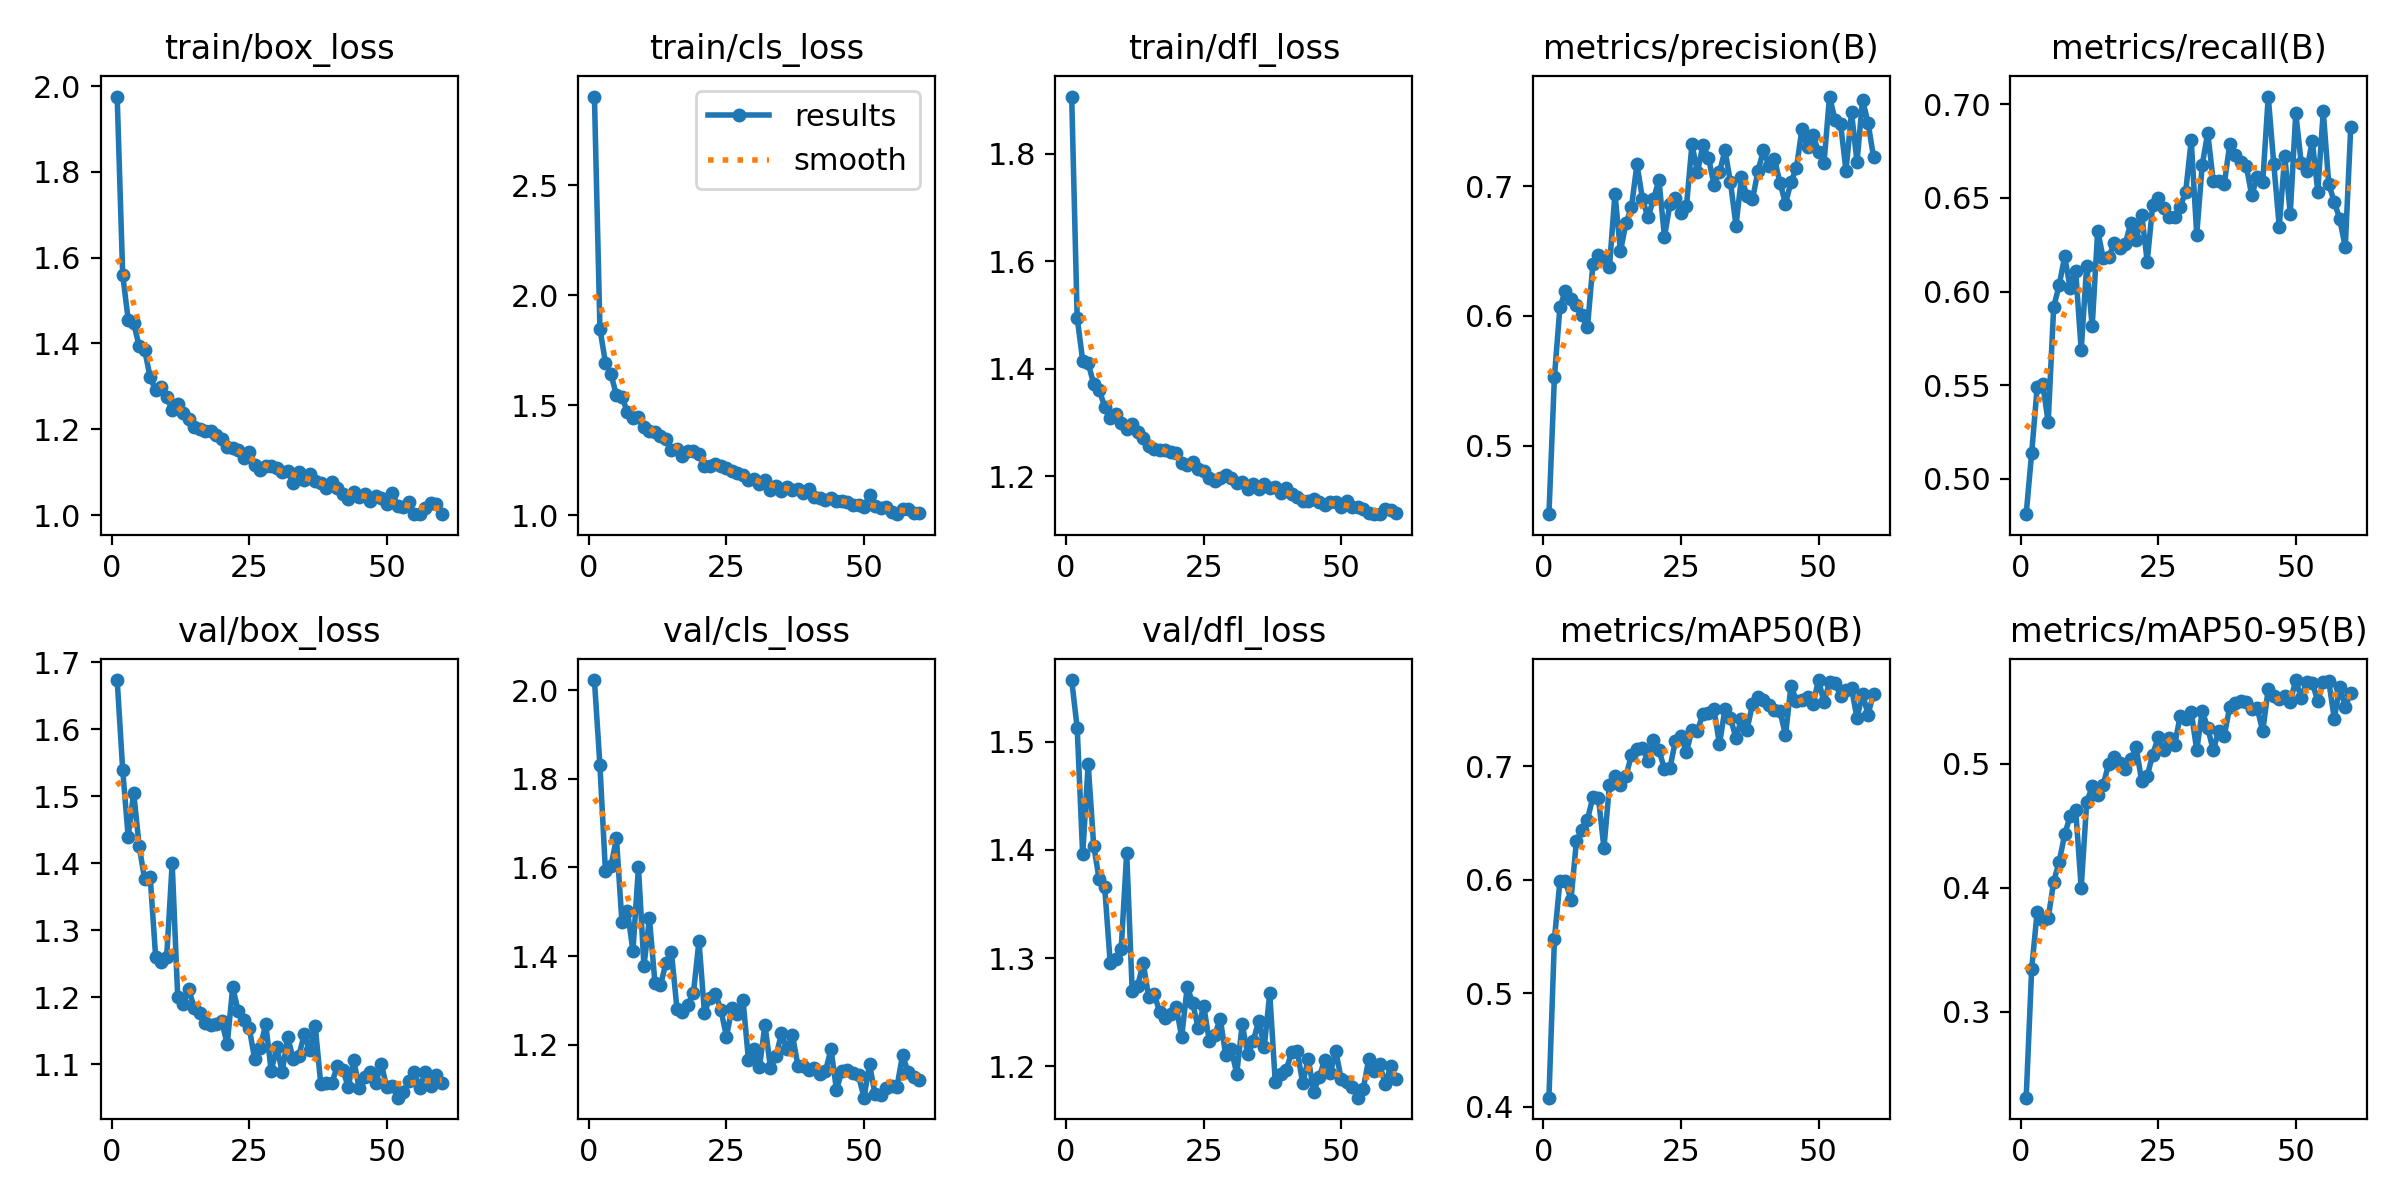

Data behind this chart, as committed beside it:
epoch, time, train/box_loss, train/cls_loss, train/dfl_loss, metrics/precision(B), metrics/recall(B), metrics/mAP50(B), metrics/mAP50-95(B), val/box_loss, val/cls_loss, val/dfl_loss, lr/pg0, lr/pg1, lr/pg2
1, 16.77, 1.976, 2.904, 1.906, 0.4472, 0.481, 0.4081, 0.2307, 1.673, 2.023, 1.557, 0.0006592, 0.0006592, 0.0006592
2, 30.34, 1.56, 1.847, 1.495, 0.5531, 0.5138, 0.5478, 0.3346, 1.54, 1.831, 1.513, 0.001319, 0.001319, 0.001319
3, 42.7, 1.456, 1.694, 1.415, 0.6066, 0.549, 0.5989, 0.3808, 1.439, 1.591, 1.396, 0.001973, 0.001973, 0.001973
4, 54.98, 1.447, 1.641, 1.41, 0.6194, 0.5506, 0.5991, 0.3744, 1.505, 1.603, 1.479, 0.00197, 0.00197, 0.00197
5, 67.74, 1.394, 1.545, 1.372, 0.6129, 0.5302, 0.582, 0.3754, 1.425, 1.666, 1.404, 0.00196, 0.00196, 0.00196
6, 80.57, 1.385, 1.538, 1.361, 0.6082, 0.5918, 0.6343, 0.4051, 1.376, 1.477, 1.373, 0.00195, 0.00195, 0.00195
7, 93.68, 1.321, 1.468, 1.329, 0.6003, 0.6034, 0.6442, 0.421, 1.379, 1.503, 1.366, 0.001941, 0.001941, 0.001941
8, 106.3, 1.291, 1.44, 1.308, 0.5911, 0.6188, 0.653, 0.4432, 1.26, 1.412, 1.296, 0.001931, 0.001931, 0.001931
9, 118.9, 1.298, 1.446, 1.315, 0.6399, 0.6018, 0.673, 0.4581, 1.253, 1.601, 1.299, 0.001921, 0.001921, 0.001921
10, 131.3, 1.274, 1.401, 1.299, 0.6472, 0.6111, 0.6722, 0.4627, 1.261, 1.377, 1.308, 0.001911, 0.001911, 0.001911
11, 144.1, 1.245, 1.38, 1.288, 0.6442, 0.5687, 0.6279, 0.4002, 1.4, 1.485, 1.398, 0.001901, 0.001901, 0.001901
12, 156.4, 1.26, 1.378, 1.296, 0.6373, 0.6139, 0.6833, 0.4689, 1.201, 1.339, 1.269, 0.001891, 0.001891, 0.001891
13, 168.8, 1.237, 1.358, 1.282, 0.6942, 0.5814, 0.6918, 0.4818, 1.189, 1.334, 1.274, 0.001881, 0.001881, 0.001881
14, 181.5, 1.225, 1.345, 1.272, 0.6497, 0.6326, 0.6837, 0.4749, 1.212, 1.384, 1.295, 0.001871, 0.001871, 0.001871
15, 194.2, 1.206, 1.298, 1.256, 0.6714, 0.6177, 0.691, 0.4832, 1.184, 1.408, 1.264, 0.001861, 0.001861, 0.001861
16, 206.9, 1.201, 1.299, 1.25, 0.6835, 0.6183, 0.7101, 0.5002, 1.176, 1.282, 1.267, 0.001852, 0.001852, 0.001852
17, 219.9, 1.196, 1.269, 1.249, 0.7169, 0.626, 0.7154, 0.5054, 1.162, 1.274, 1.25, 0.001842, 0.001842, 0.001842
18, 232.8, 1.196, 1.292, 1.249, 0.6901, 0.6232, 0.7159, 0.5005, 1.159, 1.291, 1.244, 0.001832, 0.001832, 0.001832
19, 246.2, 1.187, 1.292, 1.245, 0.6757, 0.6254, 0.7046, 0.4963, 1.16, 1.317, 1.249, 0.001822, 0.001822, 0.001822
20, 259.1, 1.178, 1.279, 1.244, 0.6899, 0.6364, 0.7228, 0.5037, 1.164, 1.434, 1.255, 0.001812, 0.001812, 0.001812
21, 271.5, 1.158, 1.223, 1.224, 0.7045, 0.6276, 0.714, 0.5133, 1.13, 1.272, 1.227, 0.001802, 0.001802, 0.001802
22, 283.8, 1.156, 1.223, 1.221, 0.6609, 0.641, 0.6976, 0.4859, 1.215, 1.306, 1.273, 0.001792, 0.001792, 0.001792
23, 297.2, 1.153, 1.233, 1.226, 0.6862, 0.6161, 0.6986, 0.4903, 1.179, 1.315, 1.258, 0.001782, 0.001782, 0.001782
24, 310, 1.134, 1.222, 1.213, 0.6909, 0.6463, 0.7225, 0.5076, 1.166, 1.278, 1.235, 0.001772, 0.001772, 0.001772
25, 323.1, 1.148, 1.212, 1.21, 0.679, 0.6502, 0.7264, 0.5215, 1.155, 1.218, 1.256, 0.001762, 0.001762, 0.001762
26, 336, 1.116, 1.202, 1.196, 0.6845, 0.6445, 0.7126, 0.5109, 1.107, 1.283, 1.224, 0.001752, 0.001752, 0.001752
27, 349, 1.105, 1.191, 1.191, 0.7321, 0.6397, 0.7319, 0.5207, 1.125, 1.27, 1.229, 0.001743, 0.001743, 0.001743
28, 361.8, 1.113, 1.181, 1.196, 0.7107, 0.6397, 0.7313, 0.5157, 1.16, 1.302, 1.244, 0.001733, 0.001733, 0.001733
29, 381, 1.115, 1.161, 1.202, 0.7318, 0.6452, 0.7461, 0.5389, 1.09, 1.165, 1.21, 0.001723, 0.001723, 0.001723
30, 400.7, 1.109, 1.164, 1.196, 0.7219, 0.6535, 0.7465, 0.5363, 1.125, 1.189, 1.216, 0.001713, 0.001713, 0.001713
31, 420.4, 1.099, 1.142, 1.186, 0.701, 0.6808, 0.7502, 0.5421, 1.089, 1.149, 1.193, 0.001703, 0.001703, 0.001703
32, 439.6, 1.103, 1.158, 1.19, 0.7107, 0.6304, 0.7192, 0.5112, 1.14, 1.245, 1.239, 0.001693, 0.001693, 0.001693
33, 459.2, 1.074, 1.116, 1.176, 0.7274, 0.6678, 0.7508, 0.5427, 1.108, 1.147, 1.211, 0.001683, 0.001683, 0.001683
34, 478.5, 1.1, 1.134, 1.186, 0.7029, 0.6848, 0.7425, 0.5291, 1.112, 1.174, 1.223, 0.001673, 0.001673, 0.001673
35, 498.1, 1.081, 1.111, 1.177, 0.6695, 0.659, 0.7247, 0.5112, 1.145, 1.225, 1.242, 0.001663, 0.001663, 0.001663
36, 517.7, 1.096, 1.125, 1.186, 0.7069, 0.6593, 0.7417, 0.5266, 1.121, 1.189, 1.217, 0.001654, 0.001654, 0.001654
37, 537.2, 1.078, 1.115, 1.178, 0.6921, 0.6573, 0.7321, 0.5228, 1.157, 1.221, 1.267, 0.001644, 0.001644, 0.001644
38, 557, 1.075, 1.12, 1.18, 0.6898, 0.6788, 0.7546, 0.546, 1.071, 1.152, 1.186, 0.001634, 0.001634, 0.001634
39, 576.4, 1.063, 1.102, 1.168, 0.7115, 0.673, 0.7608, 0.5494, 1.072, 1.152, 1.193, 0.001624, 0.001624, 0.001624
40, 596.4, 1.077, 1.119, 1.178, 0.7278, 0.669, 0.7579, 0.5506, 1.072, 1.142, 1.197, 0.001614, 0.001614, 0.001614
41, 616.2, 1.064, 1.083, 1.167, 0.7155, 0.6672, 0.7535, 0.5497, 1.097, 1.146, 1.213, 0.001604, 0.001604, 0.001604
42, 636.1, 1.049, 1.08, 1.161, 0.7207, 0.6514, 0.7499, 0.5447, 1.092, 1.134, 1.214, 0.001594, 0.001594, 0.001594
43, 655.7, 1.037, 1.069, 1.153, 0.7026, 0.6614, 0.7484, 0.545, 1.066, 1.141, 1.184, 0.001584, 0.001584, 0.001584
44, 675.5, 1.054, 1.076, 1.153, 0.6864, 0.6585, 0.7274, 0.5263, 1.106, 1.189, 1.207, 0.001574, 0.001574, 0.001574
45, 695.2, 1.042, 1.062, 1.158, 0.7029, 0.7042, 0.7706, 0.5607, 1.064, 1.098, 1.177, 0.001564, 0.001564, 0.001564
46, 715, 1.049, 1.064, 1.152, 0.7142, 0.6683, 0.7577, 0.555, 1.081, 1.141, 1.19, 0.001554, 0.001554, 0.001554
47, 735, 1.033, 1.059, 1.146, 0.744, 0.6347, 0.7585, 0.5526, 1.089, 1.143, 1.206, 0.001545, 0.001545, 0.001545
48, 754.7, 1.044, 1.045, 1.151, 0.7297, 0.6727, 0.7607, 0.5551, 1.072, 1.137, 1.193, 0.001535, 0.001535, 0.001535
49, 775, 1.04, 1.044, 1.152, 0.7395, 0.6417, 0.7546, 0.5502, 1.101, 1.131, 1.214, 0.001525, 0.001525, 0.001525
50, 795, 1.025, 1.037, 1.143, 0.7263, 0.6953, 0.7759, 0.5677, 1.066, 1.08, 1.188, 0.001515, 0.001515, 0.001515
51, 814.9, 1.052, 1.091, 1.153, 0.7177, 0.6686, 0.7564, 0.5532, 1.068, 1.156, 1.185, 0.001505, 0.001505, 0.001505
52, 835.1, 1.021, 1.04, 1.143, 0.7689, 0.6644, 0.774, 0.5662, 1.05, 1.088, 1.181, 0.001495, 0.001495, 0.001495
53, 855.1, 1.018, 1.034, 1.143, 0.7511, 0.6807, 0.7733, 0.5656, 1.058, 1.086, 1.171, 0.001485, 0.001485, 0.001485
54, 875.3, 1.03, 1.037, 1.139, 0.7481, 0.6535, 0.762, 0.5508, 1.075, 1.102, 1.179, 0.001475, 0.001475, 0.001475
55, 895.3, 1.002, 1.013, 1.131, 0.7118, 0.6964, 0.7668, 0.5661, 1.089, 1.107, 1.207, 0.001465, 0.001465, 0.001465
56, 915.2, 1.003, 1.004, 1.129, 0.7568, 0.6573, 0.7685, 0.5669, 1.064, 1.105, 1.196, 0.001455, 0.001455, 0.001455
57, 935, 1.017, 1.027, 1.13, 0.7183, 0.6481, 0.7425, 0.5366, 1.089, 1.176, 1.202, 0.001446, 0.001446, 0.001446
58, 954.8, 1.027, 1.027, 1.138, 0.7665, 0.6386, 0.7637, 0.5625, 1.067, 1.138, 1.183, 0.001436, 0.001436, 0.001436
59, 974.6, 1.027, 1.01, 1.136, 0.7488, 0.6238, 0.7455, 0.5463, 1.083, 1.126, 1.2, 0.001426, 0.001426, 0.001426
60, 994.8, 1.003, 1.008, 1.132, 0.7225, 0.6881, 0.7638, 0.5576, 1.073, 1.121, 1.189, 0.001416, 0.001416, 0.001416
